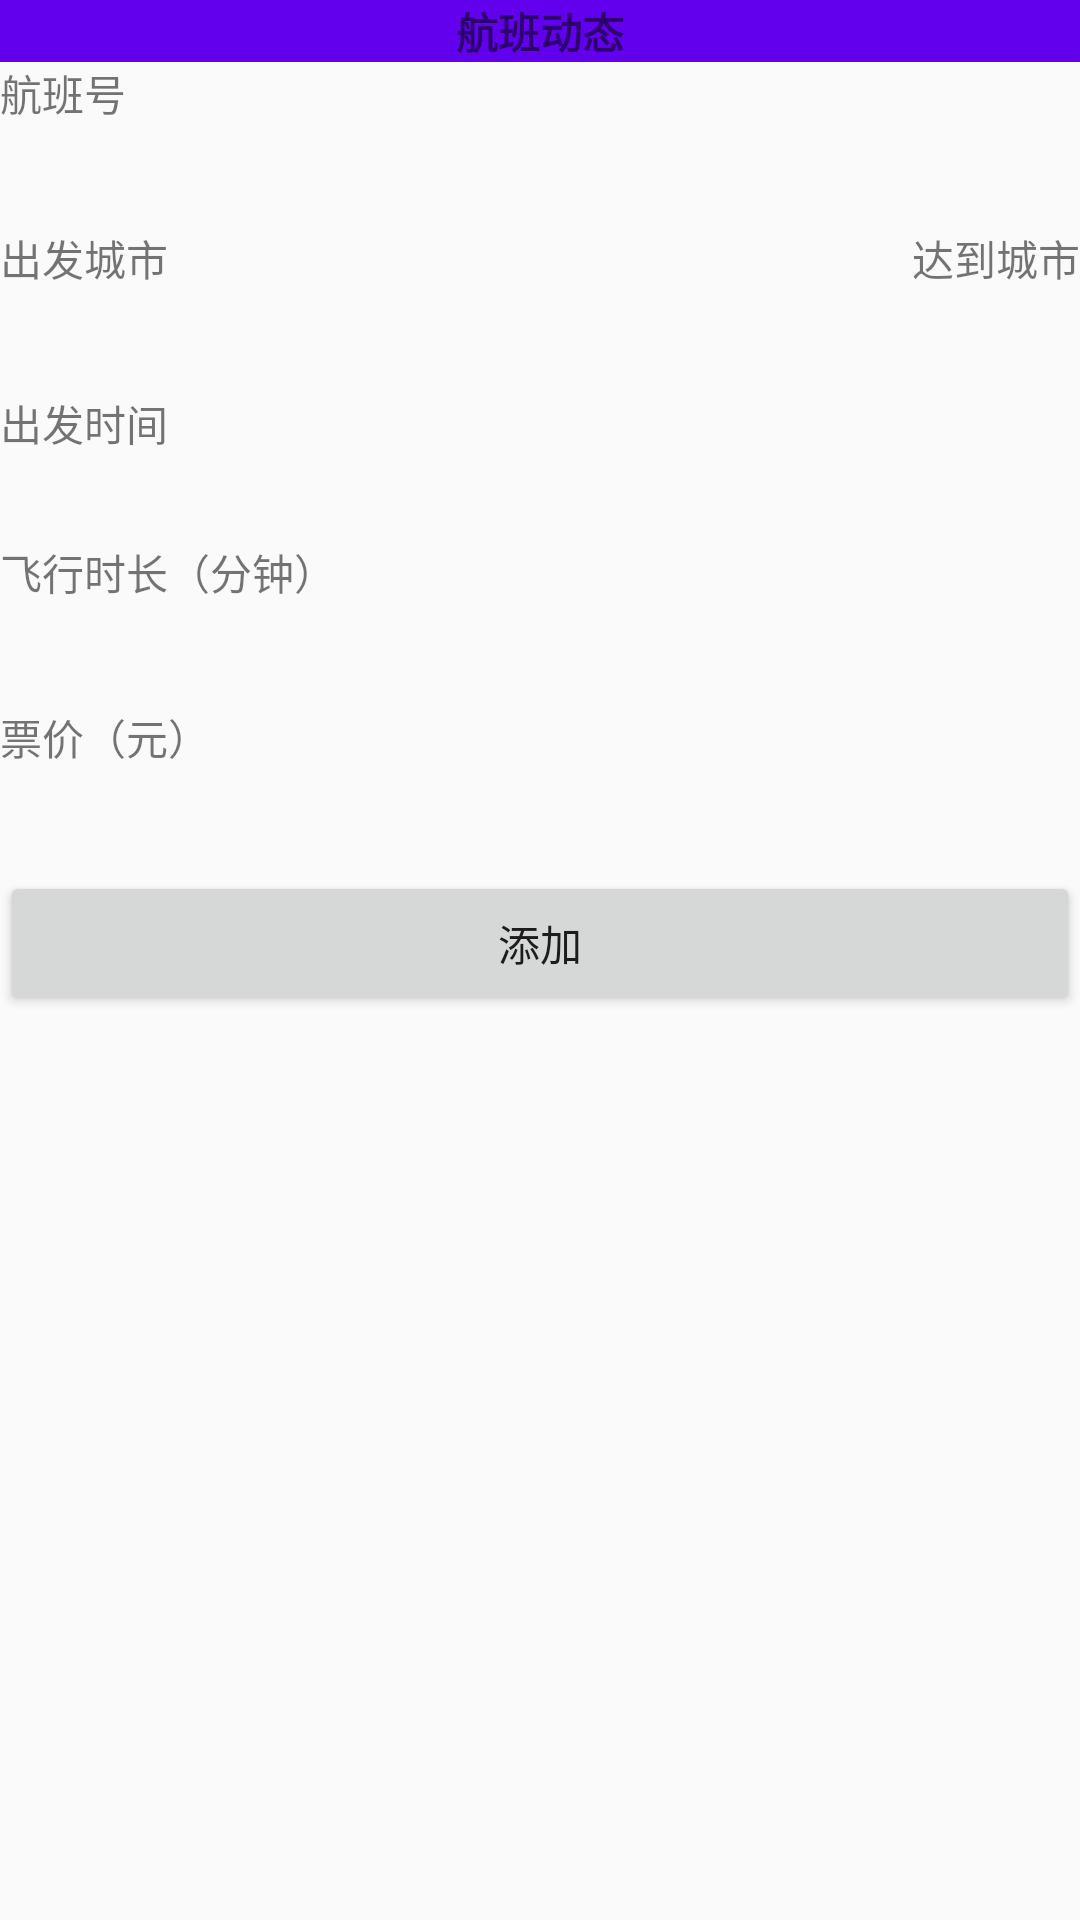

Write the Android layout XML for this screen, with the resource values it uses.
<!-- AndroidManifest.xml: application theme AppTheme -->
<!-- res/layout/activity_fly_add.xml -->
<?xml version="1.0" encoding="utf-8"?>
<LinearLayout xmlns:android="http://schemas.android.com/apk/res/android"
    android:layout_width="match_parent"
    android:layout_height="match_parent"
    android:orientation="vertical">

    <RelativeLayout
        android:layout_width="match_parent"
        android:layout_height="wrap_content"
        android:background="@color/colorPrimary">

        <TextView
            android:id="@+id/idCaption"
            android:layout_width="wrap_content"
            android:layout_height="wrap_content"
            android:layout_centerHorizontal="true"
            android:text="航班动态"
            android:textStyle="bold" />

    </RelativeLayout>

    <TextView
        android:layout_width="match_parent"
        android:layout_height="wrap_content"
        android:text="航班号" />

    <EditText
        android:id="@+id/idFlyId"
        android:layout_width="match_parent"
        android:layout_height="wrap_content"
        android:background="@drawable/textview_border"
        android:padding="5dp"
        android:textStyle="bold" />

    <LinearLayout
        android:layout_width="match_parent"
        android:layout_height="wrap_content"
        android:orientation="horizontal">

        <LinearLayout
            android:layout_width="0dp"
            android:layout_height="wrap_content"
            android:layout_weight="1"
            android:orientation="vertical">

            <TextView
                android:layout_width="match_parent"
                android:layout_height="wrap_content"
                android:text="出发城市" />

            <EditText
                android:id="@+id/idSrcCity"
                android:layout_width="match_parent"
                android:layout_height="wrap_content"
                android:background="@drawable/textview_border"
                android:padding="5dp"
                android:textStyle="bold" />
        </LinearLayout>

        <LinearLayout
            android:layout_width="0dp"
            android:layout_height="wrap_content"
            android:layout_weight="1"
            android:orientation="vertical">

            <TextView
                android:layout_width="match_parent"
                android:layout_height="wrap_content"
                android:gravity="right"
                android:text="达到城市" />

            <EditText
                android:id="@+id/idDstCity"
                android:layout_width="match_parent"
                android:layout_height="wrap_content"
                android:background="@drawable/textview_border"
                android:gravity="right"
                android:padding="5dp"
                android:textStyle="bold" />
        </LinearLayout>

    </LinearLayout>

    <TextView
        android:layout_width="match_parent"
        android:layout_height="wrap_content"
        android:text="出发时间" />

    <TextView
        android:id="@+id/idSrcTime"
        android:layout_width="match_parent"
        android:layout_height="wrap_content"
        android:background="@drawable/textview_border"
        android:padding="5dp"
        android:textStyle="bold" />

    <TextView
        android:layout_width="match_parent"
        android:layout_height="wrap_content"
        android:text="飞行时长（分钟）" />

    <EditText
        android:id="@+id/idFlyTime"
        android:layout_width="match_parent"
        android:layout_height="wrap_content"
        android:background="@drawable/textview_border"
        android:inputType="number"
        android:padding="5dp"
        android:textStyle="bold" />

    <TextView
        android:layout_width="match_parent"
        android:layout_height="wrap_content"
        android:text="票价（元）" />

    <EditText
        android:id="@+id/idPrice"
        android:layout_width="match_parent"
        android:layout_height="wrap_content"
        android:background="@drawable/textview_border"
        android:inputType="number"
        android:padding="5dp"
        android:textStyle="bold" />

    <Button
        android:id="@+id/idBtnAdd"
        android:layout_width="match_parent"
        android:layout_height="wrap_content"
        android:text="添加" />
</LinearLayout>
<!-- resources referenced by this layout -->
<resources>
  <style name="AppTheme" parent="Theme.AppCompat.Light.DarkActionBar">
          
          <item name="colorPrimary">@color/colorPrimary</item>
          <item name="colorPrimaryDark">@color/colorPrimaryDark</item>
          <item name="colorAccent">@color/colorAccent</item>
      </style>
  <!-- not gathered from this repository: default colours our renderer supplied (Android Studio template values) -->
  <color name="colorPrimary">#FF6200EE</color>
  <color name="colorPrimaryDark">#FF3700B3</color>
  <color name="colorAccent">#FF03DAC5</color>
</resources>
